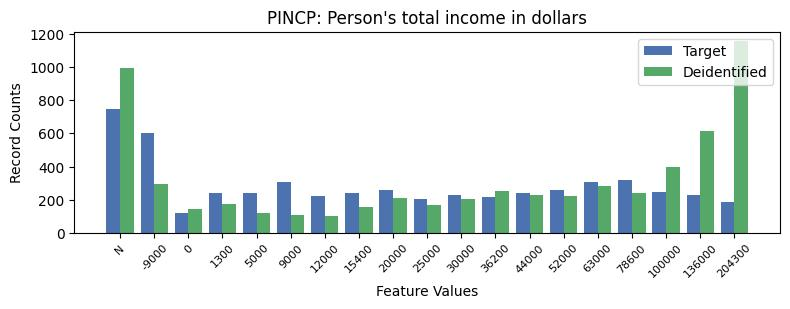

Source data for this figure (header and first rows):
PINCP, PINCP, count_target, count_deidentified
-9001, N, 749, 993
0, -9000, 604, 296
1, 0, 122, 146
2, 1300, 239, 176
3, 5000, 241, 119
4, 9000, 306, 106
5, 12000, 222, 102
6, 15400, 241, 158
7, 20000, 256, 211
8, 25000, 204, 166
9, 30000, 229, 202
10, 36200, 215, 250
11, 44000, 241, 231
12, 52000, 256, 221
13, 63000, 309, 281
14, 78600, 319, 238
15, 100000, 249, 396
16, 136000, 230, 615
17, 204300, 186, 1156
